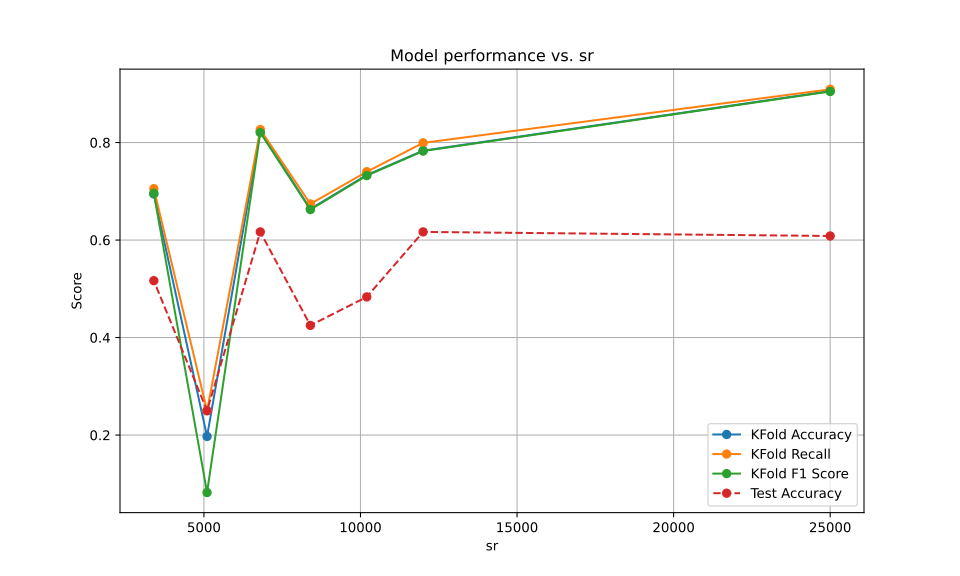

The file beside this chart, header and first rows:
HPs, kfold_accuracy, kfold_recall, kfold_f1, time, test_accuracy
25000, 0.9056, 0.9092, 0.9048, 3.714, 0.6083
12000, 0.7833, 0.7993, 0.7825, 2.319, 0.6167
10200, 0.7333, 0.7401, 0.7322, 2.054, 0.4833
8400, 0.6639, 0.6741, 0.6625, 1.879, 0.425
6800, 0.8222, 0.8265, 0.8203, 1.631, 0.6167
5100, 0.1972, 0.25, 0.08229, 1.486, 0.25
3400, 0.6944, 0.7054, 0.696, 1.326, 0.5167
